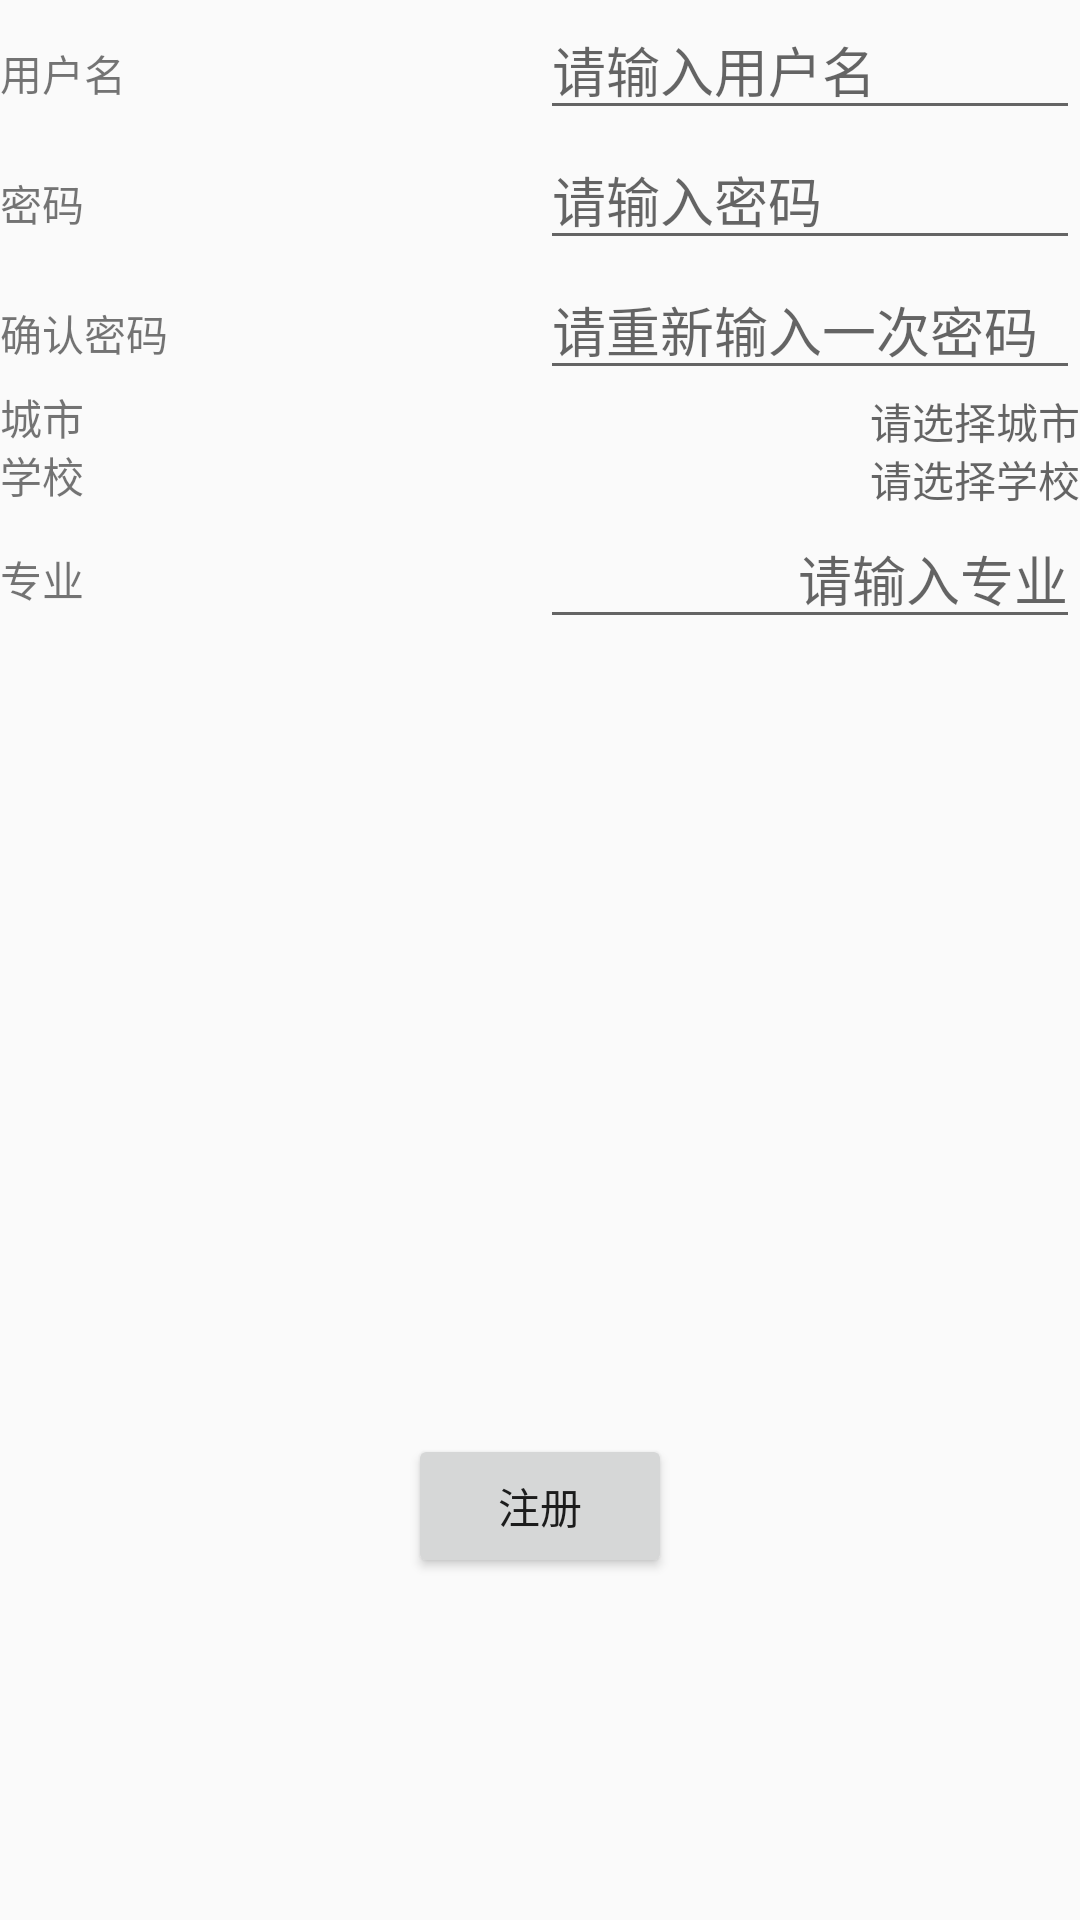

Android layout source for this screen:
<!-- AndroidManifest.xml: application theme AppTheme -->
<!-- res/layout/activity_register.xml -->
<?xml version="1.0" encoding="utf-8"?>
<androidx.constraintlayout.widget.ConstraintLayout xmlns:android="http://schemas.android.com/apk/res/android"
    xmlns:app="http://schemas.android.com/apk/res-auto"
    xmlns:tools="http://schemas.android.com/tools"
    android:id="@+id/linearLayout"
    android:layout_width="match_parent"
    android:layout_height="match_parent">


    <TextView
        android:id="@+id/register_usernameTextView"
        android:layout_width="0dp"
        android:layout_height="wrap_content"
        android:layout_marginTop="14dp"
        android:text="用户名"
        app:layout_constraintEnd_toStartOf="@+id/register_usernameInput"
        app:layout_constraintStart_toStartOf="parent"
        app:layout_constraintTop_toTopOf="parent" />

    <EditText
        android:id="@+id/register_usernameInput"
        android:layout_width="0dp"
        android:layout_height="wrap_content"
        android:hint="请输入用户名"
        app:layout_constraintBaseline_toBaselineOf="@+id/register_usernameTextView"
        app:layout_constraintEnd_toEndOf="parent"
        app:layout_constraintStart_toEndOf="@+id/register_usernameTextView" />


    <TextView
        android:id="@+id/register_passwdTextView"
        android:layout_width="0dp"
        android:layout_height="wrap_content"
        android:text="密码"
        app:layout_constraintBaseline_toBaselineOf="@+id/register_passwdInput"
        app:layout_constraintEnd_toStartOf="@+id/register_passwdInput"
        app:layout_constraintStart_toStartOf="parent" />

    <EditText
        android:id="@+id/register_passwdInput"
        android:layout_width="0dp"
        android:layout_height="wrap_content"
        android:hint="请输入密码"
        app:layout_constraintEnd_toEndOf="parent"
        app:layout_constraintStart_toEndOf="@+id/register_passwdTextView"
        app:layout_constraintTop_toBottomOf="@+id/register_usernameInput" />


    <TextView
        android:id="@+id/register_passwdConfirmText"
        android:layout_width="0dp"
        android:layout_height="wrap_content"
        android:text="确认密码"
        app:layout_constraintBaseline_toBaselineOf="@+id/register_passwdConfirmInput"
        app:layout_constraintEnd_toStartOf="@+id/register_passwdConfirmInput"
        app:layout_constraintStart_toStartOf="parent" />

    <EditText
        android:id="@+id/register_passwdConfirmInput"
        android:layout_width="0dp"
        android:layout_height="wrap_content"
        android:hint="请重新输入一次密码"
        app:layout_constraintEnd_toEndOf="parent"
        app:layout_constraintStart_toEndOf="@+id/register_passwdConfirmText"
        app:layout_constraintTop_toBottomOf="@+id/register_passwdInput" />


    <TextView
        android:id="@+id/register_cityText"
        android:layout_width="0dp"
        android:layout_height="wrap_content"
        android:text="城市"
        app:layout_constraintBaseline_toBaselineOf="@+id/register_cityInput"
        app:layout_constraintEnd_toStartOf="@+id/register_cityInput"
        app:layout_constraintStart_toStartOf="parent" />

    <TextView
        android:id="@+id/register_cityInput"
        android:layout_width="0dp"
        android:layout_height="wrap_content"
        android:clickable="true"
        android:gravity="right"
        android:hint="请选择城市"
        app:layout_constraintEnd_toEndOf="parent"
        app:layout_constraintStart_toEndOf="@+id/register_cityText"
        app:layout_constraintTop_toBottomOf="@+id/register_passwdConfirmInput" />


    <TextView
        android:id="@+id/register_collegeText"
        android:layout_width="0dp"
        android:layout_height="wrap_content"
        android:text="学校"
        app:layout_constraintBaseline_toBaselineOf="@+id/register_collegeInput"
        app:layout_constraintEnd_toStartOf="@+id/register_collegeInput"
        app:layout_constraintStart_toStartOf="parent" />

    <TextView
        android:id="@+id/register_collegeInput"
        android:layout_width="0dp"
        android:layout_height="wrap_content"
        android:clickable="true"
        android:gravity="right"
        android:hint="请选择学校"
        app:layout_constraintEnd_toEndOf="parent"
        app:layout_constraintStart_toEndOf="@+id/register_collegeText"
        app:layout_constraintTop_toBottomOf="@+id/register_cityText" />


    <TextView
        android:id="@+id/register_majorText"
        android:layout_width="0dp"
        android:layout_height="wrap_content"
        android:text="专业"
        app:layout_constraintBaseline_toBaselineOf="@+id/register_majorInput"
        app:layout_constraintEnd_toStartOf="@+id/register_majorInput"
        app:layout_constraintStart_toStartOf="parent" />

    <EditText
        android:id="@+id/register_majorInput"
        android:layout_width="0dp"
        android:layout_height="wrap_content"
        android:layout_marginTop="1dp"
        android:clickable="true"
        android:gravity="right"
        android:hint="请输入专业"
        app:layout_constraintEnd_toEndOf="parent"
        app:layout_constraintStart_toEndOf="@+id/register_majorText"
        app:layout_constraintTop_toBottomOf="@+id/register_collegeText" />


    <Button
        android:id="@+id/registerButton"
        android:layout_width="wrap_content"
        android:layout_height="wrap_content"
        android:layout_marginBottom="114dp"
        android:text="注册"
        app:layout_constraintBottom_toBottomOf="parent"
        app:layout_constraintEnd_toEndOf="parent"
        app:layout_constraintStart_toStartOf="parent" />


</androidx.constraintlayout.widget.ConstraintLayout>
<!-- resources referenced by this layout -->
<resources>
  <style name="AppTheme" parent="Theme.AppCompat.Light.DarkActionBar">
          
          <item name="colorPrimary">@color/colorPrimary</item>
          <item name="colorPrimaryDark">@color/colorPrimaryDark</item>
          <item name="colorAccent">@color/colorAccent</item>
  
      </style>
  <color name="colorPrimary">#008577</color>
  <color name="colorPrimaryDark">#00574B</color>
  <color name="colorAccent">#D81B60</color>
</resources>
